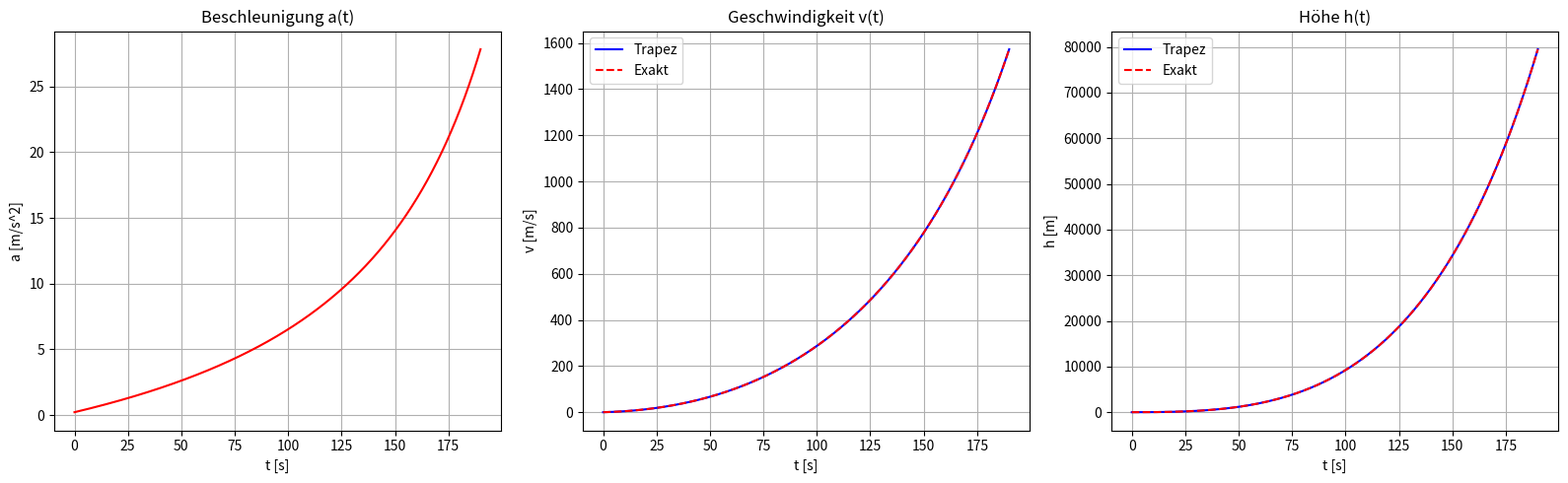

Write Python code to recreate this figure.
# ============================================================
# TOPIC: DGL — Raketenaufstieg via summierter Trapezregel
# DESCRIPTION:
# Aus gegebener Beschleunigungsfunktion a(t) wird v(t) = int_0^t a(s) ds
# und h(t) = int_0^t v(s) ds via summierter Trapezregel berechnet, optional
# mit Vergleich zur analytischen Lösung.
# USE WHEN:
# Wenn aus a(t) sukzessive Geschwindigkeit und Höhe per Quadratur statt
# DGL-Solver gewonnen werden sollen (typisch bei Raketen-/Brems-Problemen).
# EXAMPLE:
# Ariane 4: v_rel = 2600 m/s, m_A = 3e6 kg, m_E = 8e5 kg, t_E = 190 s.
# ============================================================

import numpy as np
import matplotlib.pyplot as plt

# ============================================================
# PART 1 — Inputs
# ============================================================
v_rel = 2600.0
m_A   = 3_000_000.0
m_E   = 800_000.0
t_E   = 190.0
g     = 9.81
mu    = (m_A - m_E) / t_E    # konstanter Massenstrom

def a(t):
    return v_rel * mu / (m_A - mu * t) - g

# Analytische Referenzlösungen (auf None setzen, wenn keine verfügbar)
def v_exact(t):
    return v_rel * np.log(m_A / (m_A - mu * t)) - g * t

def h_exact(t):
    return -v_rel * (m_A - mu * t) / mu * np.log(m_A / (m_A - mu * t)) + v_rel * t - 0.5 * g * t**2

n_steps = 2000

# ============================================================
# PART 2 — Method selection
# ============================================================
# Only one method: cumulative summed trapezoidal rule.

# ============================================================
# PART 3 — Implementation
# ============================================================
def integrate_rocket_ascent(a, v_exact, h_exact, t_E, n_steps):
    t = np.linspace(0, t_E, n_steps + 1)
    h_step = t[1] - t[0]
    a_vals = a(t)

    # Kumulative Trapez-Integration
    v_vals = np.zeros_like(t)
    h_vals = np.zeros_like(t)
    for i in range(1, len(t)):
        v_vals[i] = v_vals[i-1] + h_step * (a_vals[i-1] + a_vals[i]) / 2
    for i in range(1, len(t)):
        h_vals[i] = h_vals[i-1] + h_step * (v_vals[i-1] + v_vals[i]) / 2

    print(f"Am Ende der Brennphase (t = {t_E} s):")
    print(f"  v(t_E) = {v_vals[-1]:.2f} m/s")
    print(f"  h(t_E) = {h_vals[-1]:.2f} m")
    print(f"  a(t_E) = {a_vals[-1]:.2f} m/s^2 ({a_vals[-1]/g:.2f} g)")

    fig, axes = plt.subplots(1, 3, figsize=(16, 5))
    axes[0].plot(t, a_vals, 'r-'); axes[0].set_title("Beschleunigung a(t)")
    axes[0].set_xlabel('t [s]'); axes[0].set_ylabel('a [m/s^2]'); axes[0].grid(True)

    axes[1].plot(t, v_vals, 'b-', label='Trapez')
    if v_exact is not None:
        axes[1].plot(t, v_exact(t), 'r--', label='Exakt')
    axes[1].set_title("Geschwindigkeit v(t)")
    axes[1].set_xlabel('t [s]'); axes[1].set_ylabel('v [m/s]'); axes[1].legend(); axes[1].grid(True)

    axes[2].plot(t, h_vals, 'b-', label='Trapez')
    if h_exact is not None:
        axes[2].plot(t, h_exact(t), 'r--', label='Exakt')
    axes[2].set_title("Höhe h(t)")
    axes[2].set_xlabel('t [s]'); axes[2].set_ylabel('h [m]'); axes[2].legend(); axes[2].grid(True)

    plt.tight_layout(); plt.show()
    return t, v_vals, h_vals

# ============================================================
# PART 4 — Call
# ============================================================
integrate_rocket_ascent(a, v_exact, h_exact, t_E, n_steps)
